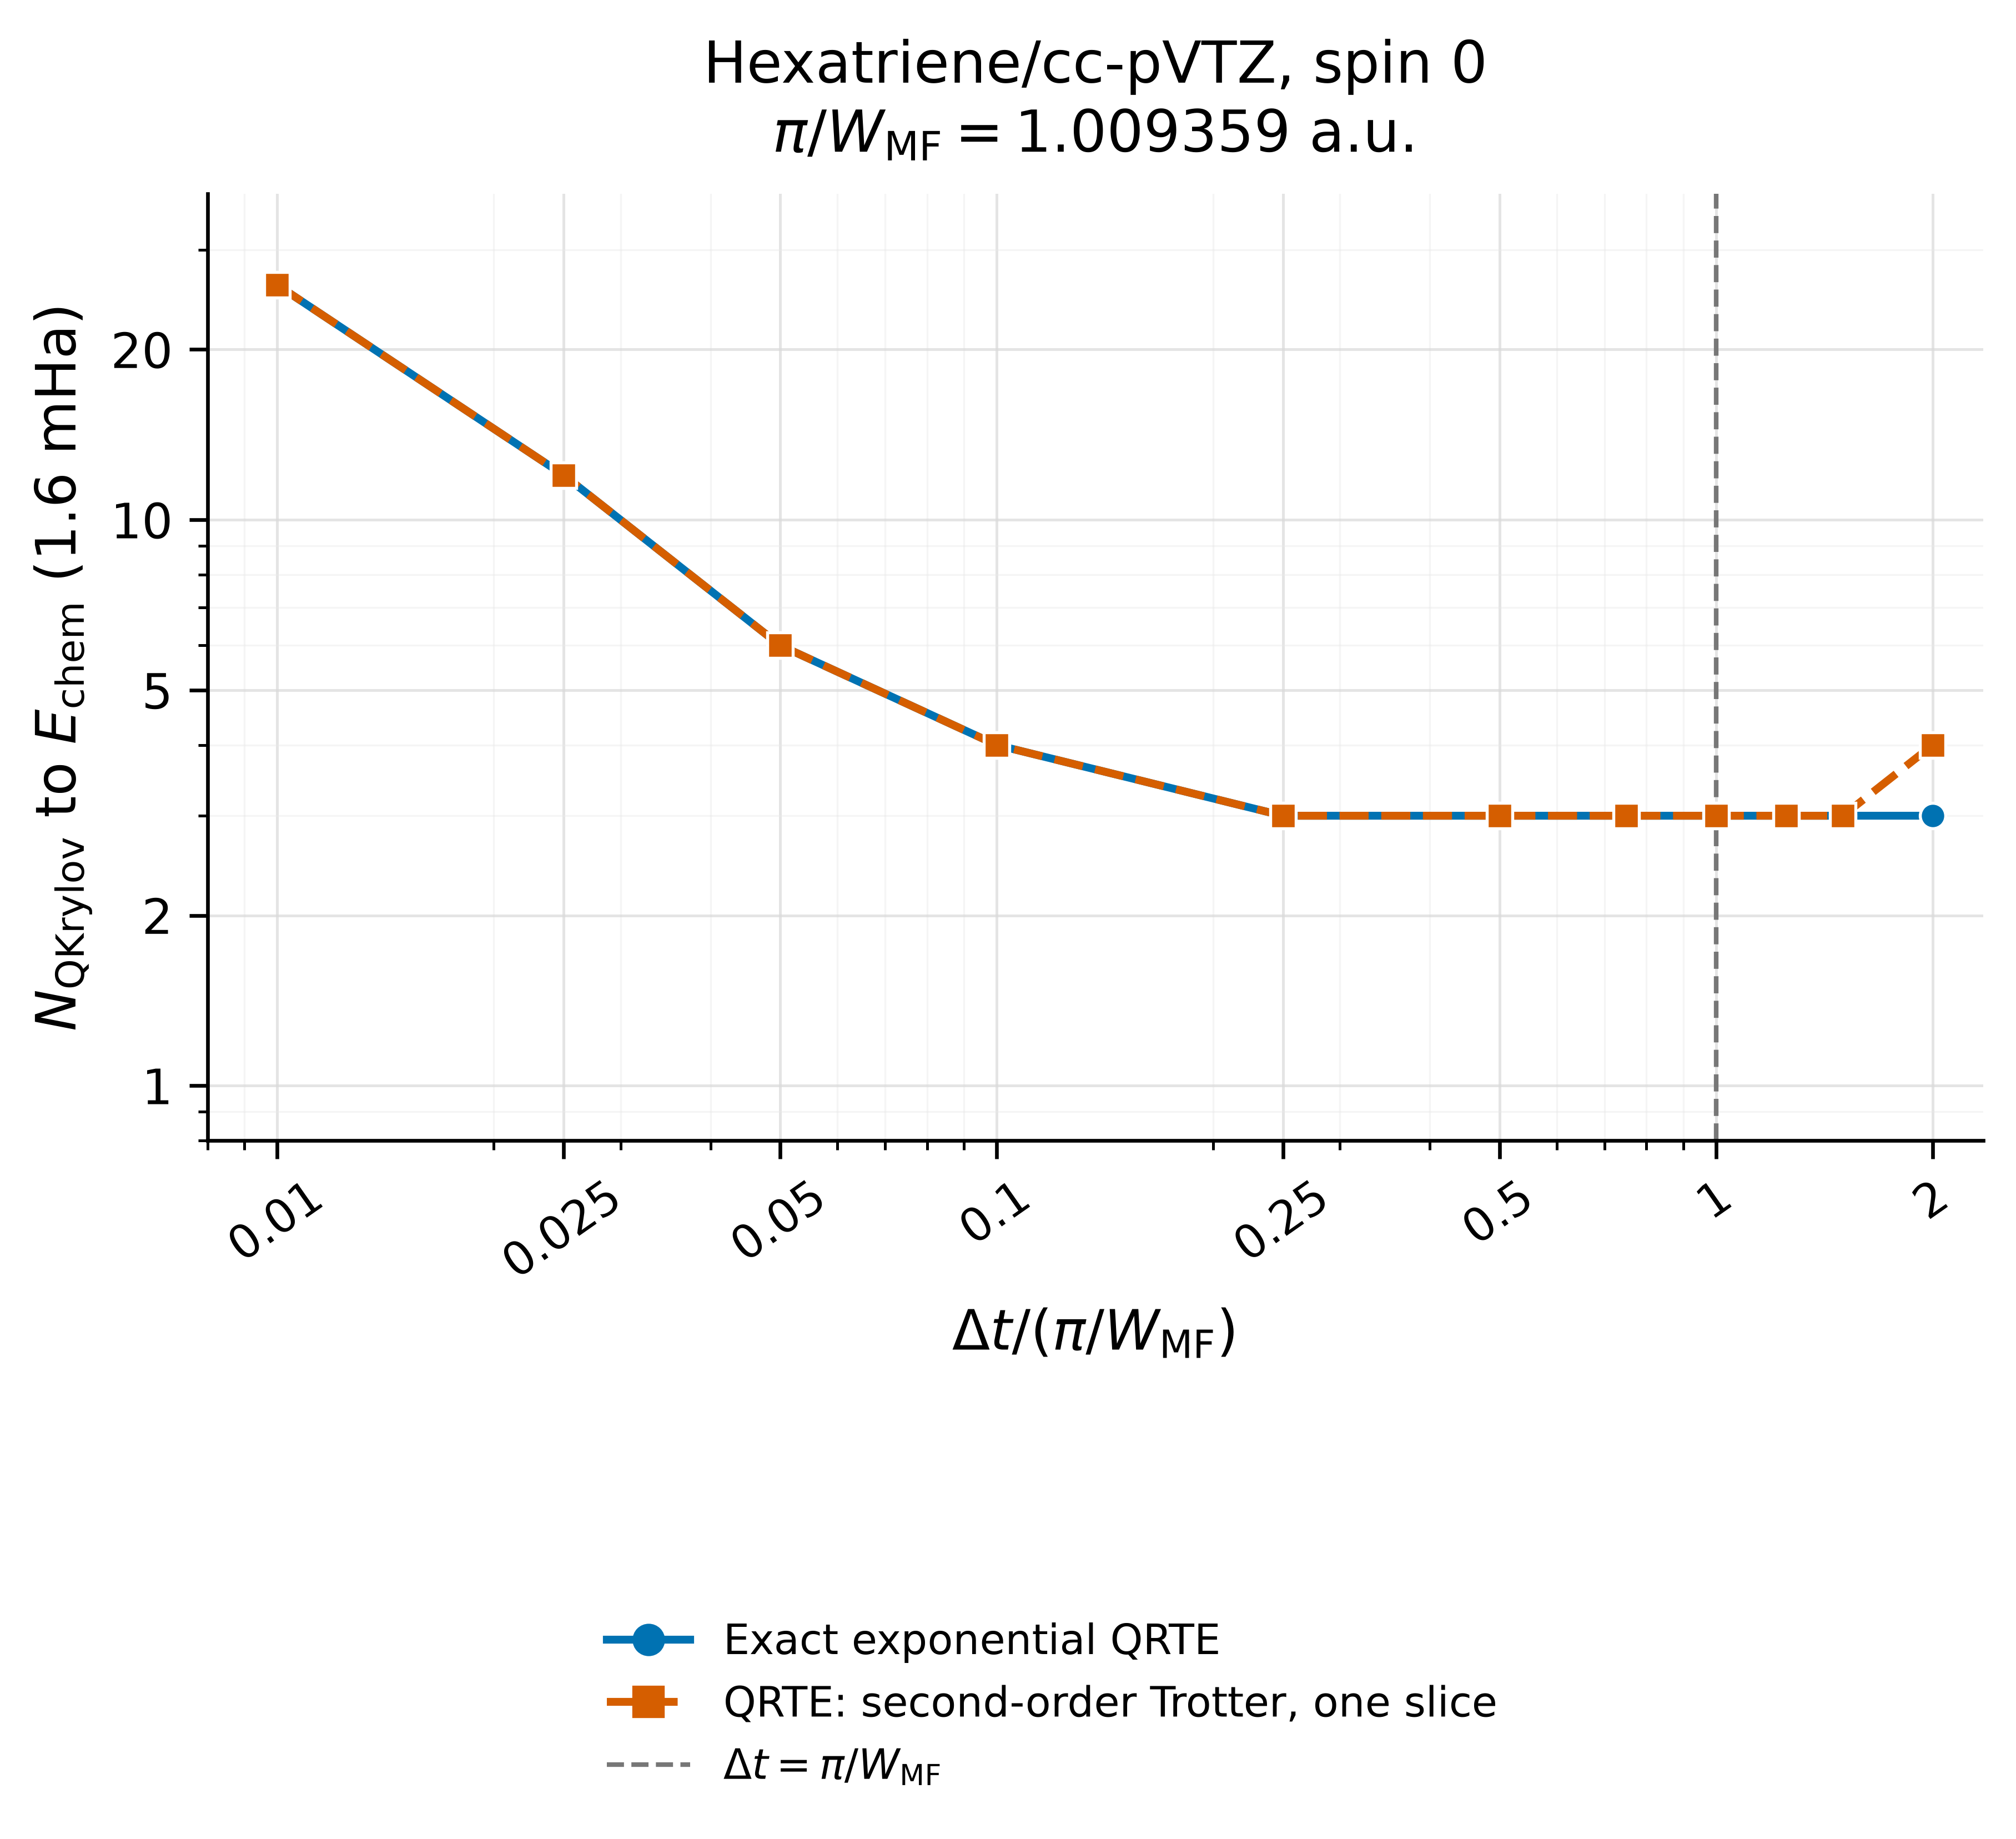

Data behind this chart, as committed beside it:
task_index, case_id, dt_scale_factor, mean_field_active_bandwidth_hartree, unscaled_mean_field_delta_t, delta_t, trotter_order, trotter_steps, evolution_mode, trotter_parameters_apply, cached_reference_energy_hartree, dataset_casscf_energy_hartree, hamiltonian_sha256, mean_field_reference_sha256, output_directory, status, hit_chemical_accuracy, hit_iteration, n_steps_completed, final_error_hartree, summary_path, error, history_path, config_path
0, hexatriene_equi_cc_pVTZ_0, 0.01, 3.112, 1.009, 0.01009, 1, 1, sparse, False, -232, -232, 180e4290f28b300eb1012979567dfdb42ce5b38b…, 2fa42ed23173f626fddafe0459538001a50f9ad0…, /home/mushir.kolathingal/benchmarkkrylov…, completed_hit, true, 26, 26, 0.0006405, runs/qrte_mean_field_dt_scan_hexatriene_…, , runs/qrte_mean_field_dt_scan_hexatriene_…, runs/qrte_mean_field_dt_scan_hexatriene_…
1, hexatriene_equi_cc_pVTZ_0, 0.025, 3.112, 1.009, 0.02523, 1, 1, sparse, False, -232, -232, 180e4290f28b300eb1012979567dfdb42ce5b38b…, 2fa42ed23173f626fddafe0459538001a50f9ad0…, /home/mushir.kolathingal/benchmarkkrylov…, completed_hit, true, 12, 12, 0.0006451, runs/qrte_mean_field_dt_scan_hexatriene_…, , runs/qrte_mean_field_dt_scan_hexatriene_…, runs/qrte_mean_field_dt_scan_hexatriene_…
2, hexatriene_equi_cc_pVTZ_0, 0.05, 3.112, 1.009, 0.05047, 1, 1, sparse, False, -232, -232, 180e4290f28b300eb1012979567dfdb42ce5b38b…, 2fa42ed23173f626fddafe0459538001a50f9ad0…, /home/mushir.kolathingal/benchmarkkrylov…, completed_hit, true, 6, 6, 0.0006547, runs/qrte_mean_field_dt_scan_hexatriene_…, , runs/qrte_mean_field_dt_scan_hexatriene_…, runs/qrte_mean_field_dt_scan_hexatriene_…
3, hexatriene_equi_cc_pVTZ_0, 0.1, 3.112, 1.009, 0.1009, 1, 1, sparse, False, -232, -232, 180e4290f28b300eb1012979567dfdb42ce5b38b…, 2fa42ed23173f626fddafe0459538001a50f9ad0…, /home/mushir.kolathingal/benchmarkkrylov…, completed_hit, true, 4, 4, 0.0006433, runs/qrte_mean_field_dt_scan_hexatriene_…, , runs/qrte_mean_field_dt_scan_hexatriene_…, runs/qrte_mean_field_dt_scan_hexatriene_…
4, hexatriene_equi_cc_pVTZ_0, 0.25, 3.112, 1.009, 0.2523, 1, 1, sparse, False, -232, -232, 180e4290f28b300eb1012979567dfdb42ce5b38b…, 2fa42ed23173f626fddafe0459538001a50f9ad0…, /home/mushir.kolathingal/benchmarkkrylov…, completed_hit, true, 3, 3, 0.0006468, runs/qrte_mean_field_dt_scan_hexatriene_…, , runs/qrte_mean_field_dt_scan_hexatriene_…, runs/qrte_mean_field_dt_scan_hexatriene_…
5, hexatriene_equi_cc_pVTZ_0, 0.5, 3.112, 1.009, 0.5047, 1, 1, sparse, False, -232, -232, 180e4290f28b300eb1012979567dfdb42ce5b38b…, 2fa42ed23173f626fddafe0459538001a50f9ad0…, /home/mushir.kolathingal/benchmarkkrylov…, completed_hit, true, 3, 3, 0.0006673, runs/qrte_mean_field_dt_scan_hexatriene_…, , runs/qrte_mean_field_dt_scan_hexatriene_…, runs/qrte_mean_field_dt_scan_hexatriene_…
6, hexatriene_equi_cc_pVTZ_0, 0.75, 3.112, 1.009, 0.757, 1, 1, sparse, False, -232, -232, 180e4290f28b300eb1012979567dfdb42ce5b38b…, 2fa42ed23173f626fddafe0459538001a50f9ad0…, /home/mushir.kolathingal/benchmarkkrylov…, completed_hit, true, 3, 3, 0.0007023, runs/qrte_mean_field_dt_scan_hexatriene_…, , runs/qrte_mean_field_dt_scan_hexatriene_…, runs/qrte_mean_field_dt_scan_hexatriene_…
7, hexatriene_equi_cc_pVTZ_0, 1.0, 3.112, 1.009, 1.009, 1, 1, sparse, False, -232, -232, 180e4290f28b300eb1012979567dfdb42ce5b38b…, 2fa42ed23173f626fddafe0459538001a50f9ad0…, /home/mushir.kolathingal/benchmarkkrylov…, completed_hit, true, 3, 3, 0.0007527, runs/qrte_mean_field_dt_scan_hexatriene_…, , runs/qrte_mean_field_dt_scan_hexatriene_…, runs/qrte_mean_field_dt_scan_hexatriene_…
8, hexatriene_equi_cc_pVTZ_0, 1.25, 3.112, 1.009, 1.262, 1, 1, sparse, False, -232, -232, 180e4290f28b300eb1012979567dfdb42ce5b38b…, 2fa42ed23173f626fddafe0459538001a50f9ad0…, /home/mushir.kolathingal/benchmarkkrylov…, completed_hit, true, 3, 3, 0.0008188, runs/qrte_mean_field_dt_scan_hexatriene_…, , runs/qrte_mean_field_dt_scan_hexatriene_…, runs/qrte_mean_field_dt_scan_hexatriene_…
9, hexatriene_equi_cc_pVTZ_0, 1.5, 3.112, 1.009, 1.514, 1, 1, sparse, False, -232, -232, 180e4290f28b300eb1012979567dfdb42ce5b38b…, 2fa42ed23173f626fddafe0459538001a50f9ad0…, /home/mushir.kolathingal/benchmarkkrylov…, completed_hit, true, 3, 3, 0.0008996, runs/qrte_mean_field_dt_scan_hexatriene_…, , runs/qrte_mean_field_dt_scan_hexatriene_…, runs/qrte_mean_field_dt_scan_hexatriene_…
10, hexatriene_equi_cc_pVTZ_0, 2.0, 3.112, 1.009, 2.019, 1, 1, sparse, False, -232, -232, 180e4290f28b300eb1012979567dfdb42ce5b38b…, 2fa42ed23173f626fddafe0459538001a50f9ad0…, /home/mushir.kolathingal/benchmarkkrylov…, completed_hit, true, 3, 3, 0.001091, runs/qrte_mean_field_dt_scan_hexatriene_…, , runs/qrte_mean_field_dt_scan_hexatriene_…, runs/qrte_mean_field_dt_scan_hexatriene_…
0, hexatriene_equi_cc_pVTZ_0, 0.01, 3.112, 1.009, 0.01009, 2, 1, , , -232, -232, 180e4290f28b300eb1012979567dfdb42ce5b38b…, 2fa42ed23173f626fddafe0459538001a50f9ad0…, /home/mushir.kolathingal/benchmarkkrylov…, completed_hit, true, 26, 26, 0.0006385, runs/qrte_mean_field_dt_scan_hexatriene_…, , runs/qrte_mean_field_dt_scan_hexatriene_…, runs/qrte_mean_field_dt_scan_hexatriene_…
1, hexatriene_equi_cc_pVTZ_0, 0.025, 3.112, 1.009, 0.02523, 2, 1, , , -232, -232, 180e4290f28b300eb1012979567dfdb42ce5b38b…, 2fa42ed23173f626fddafe0459538001a50f9ad0…, /home/mushir.kolathingal/benchmarkkrylov…, completed_hit, true, 12, 12, 0.0006377, runs/qrte_mean_field_dt_scan_hexatriene_…, , runs/qrte_mean_field_dt_scan_hexatriene_…, runs/qrte_mean_field_dt_scan_hexatriene_…
2, hexatriene_equi_cc_pVTZ_0, 0.05, 3.112, 1.009, 0.05047, 2, 1, , , -232, -232, 180e4290f28b300eb1012979567dfdb42ce5b38b…, 2fa42ed23173f626fddafe0459538001a50f9ad0…, /home/mushir.kolathingal/benchmarkkrylov…, completed_hit, true, 6, 6, 0.000635, runs/qrte_mean_field_dt_scan_hexatriene_…, , runs/qrte_mean_field_dt_scan_hexatriene_…, runs/qrte_mean_field_dt_scan_hexatriene_…
3, hexatriene_equi_cc_pVTZ_0, 0.1, 3.112, 1.009, 0.1009, 2, 1, , , -232, -232, 180e4290f28b300eb1012979567dfdb42ce5b38b…, 2fa42ed23173f626fddafe0459538001a50f9ad0…, /home/mushir.kolathingal/benchmarkkrylov…, completed_hit, true, 4, 4, 0.0006456, runs/qrte_mean_field_dt_scan_hexatriene_…, , runs/qrte_mean_field_dt_scan_hexatriene_…, runs/qrte_mean_field_dt_scan_hexatriene_…
4, hexatriene_equi_cc_pVTZ_0, 0.25, 3.112, 1.009, 0.2523, 2, 1, , , -232, -232, 180e4290f28b300eb1012979567dfdb42ce5b38b…, 2fa42ed23173f626fddafe0459538001a50f9ad0…, /home/mushir.kolathingal/benchmarkkrylov…, completed_hit, true, 3, 3, 0.0006517, runs/qrte_mean_field_dt_scan_hexatriene_…, , runs/qrte_mean_field_dt_scan_hexatriene_…, runs/qrte_mean_field_dt_scan_hexatriene_…
5, hexatriene_equi_cc_pVTZ_0, 0.5, 3.112, 1.009, 0.5047, 2, 1, , , -232, -232, 180e4290f28b300eb1012979567dfdb42ce5b38b…, 2fa42ed23173f626fddafe0459538001a50f9ad0…, /home/mushir.kolathingal/benchmarkkrylov…, completed_hit, true, 3, 3, 0.000687, runs/qrte_mean_field_dt_scan_hexatriene_…, , runs/qrte_mean_field_dt_scan_hexatriene_…, runs/qrte_mean_field_dt_scan_hexatriene_…
6, hexatriene_equi_cc_pVTZ_0, 0.75, 3.112, 1.009, 0.757, 2, 1, , , -232, -232, 180e4290f28b300eb1012979567dfdb42ce5b38b…, 2fa42ed23173f626fddafe0459538001a50f9ad0…, /home/mushir.kolathingal/benchmarkkrylov…, completed_hit, true, 3, 3, 0.0007461, runs/qrte_mean_field_dt_scan_hexatriene_…, , runs/qrte_mean_field_dt_scan_hexatriene_…, runs/qrte_mean_field_dt_scan_hexatriene_…
7, hexatriene_equi_cc_pVTZ_0, 1.0, 3.112, 1.009, 1.009, 2, 1, , , -232, -232, 180e4290f28b300eb1012979567dfdb42ce5b38b…, 2fa42ed23173f626fddafe0459538001a50f9ad0…, /home/mushir.kolathingal/benchmarkkrylov…, completed_hit, true, 3, 3, 0.000836, runs/qrte_mean_field_dt_scan_hexatriene_…, , runs/qrte_mean_field_dt_scan_hexatriene_…, runs/qrte_mean_field_dt_scan_hexatriene_…
8, hexatriene_equi_cc_pVTZ_0, 1.25, 3.112, 1.009, 1.262, 2, 1, , , -232, -232, 180e4290f28b300eb1012979567dfdb42ce5b38b…, 2fa42ed23173f626fddafe0459538001a50f9ad0…, /home/mushir.kolathingal/benchmarkkrylov…, completed_hit, true, 3, 3, 0.0009745, runs/qrte_mean_field_dt_scan_hexatriene_…, , runs/qrte_mean_field_dt_scan_hexatriene_…, runs/qrte_mean_field_dt_scan_hexatriene_…
9, hexatriene_equi_cc_pVTZ_0, 1.5, 3.112, 1.009, 1.514, 2, 1, , , -232, -232, 180e4290f28b300eb1012979567dfdb42ce5b38b…, 2fa42ed23173f626fddafe0459538001a50f9ad0…, /home/mushir.kolathingal/benchmarkkrylov…, completed_hit, true, 3, 3, 0.001194, runs/qrte_mean_field_dt_scan_hexatriene_…, , runs/qrte_mean_field_dt_scan_hexatriene_…, runs/qrte_mean_field_dt_scan_hexatriene_…
10, hexatriene_equi_cc_pVTZ_0, 2.0, 3.112, 1.009, 2.019, 2, 1, , , -232, -232, 180e4290f28b300eb1012979567dfdb42ce5b38b…, 2fa42ed23173f626fddafe0459538001a50f9ad0…, /home/mushir.kolathingal/benchmarkkrylov…, completed_hit, true, 4, 4, 0.001351, runs/qrte_mean_field_dt_scan_hexatriene_…, , runs/qrte_mean_field_dt_scan_hexatriene_…, runs/qrte_mean_field_dt_scan_hexatriene_…
